3-way image classification set "final_dataset" from GitHub (JeankBraham/proyecto_platanal); label vocabulary: black sigatoka, healthy leaves, sigatoka.

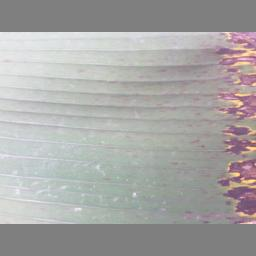
Label: black sigatoka

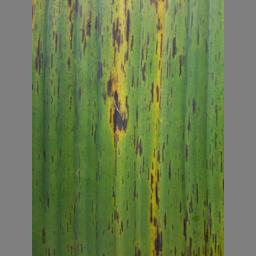
Label: black sigatoka

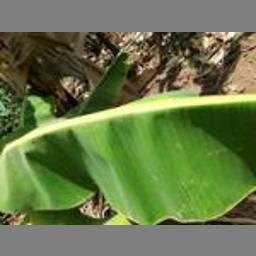
Label: healthy leaves

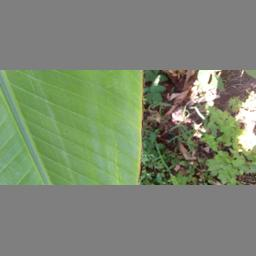
Label: healthy leaves

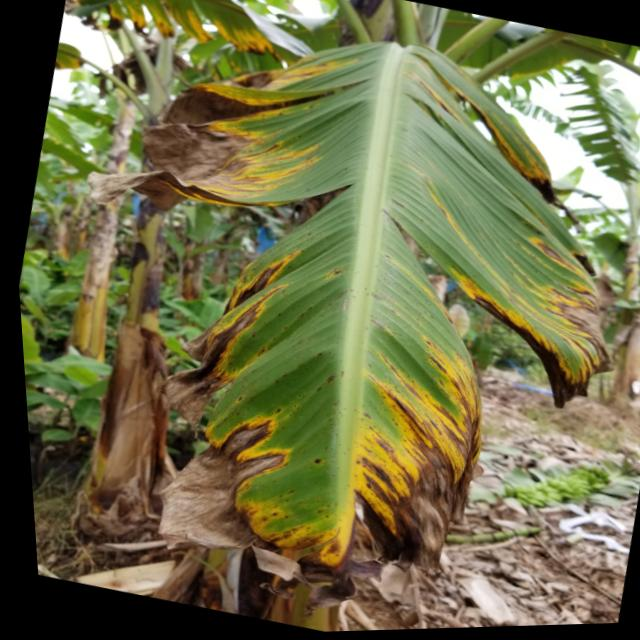
Label: sigatoka

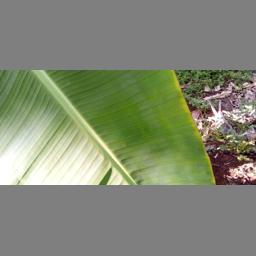
Label: healthy leaves
